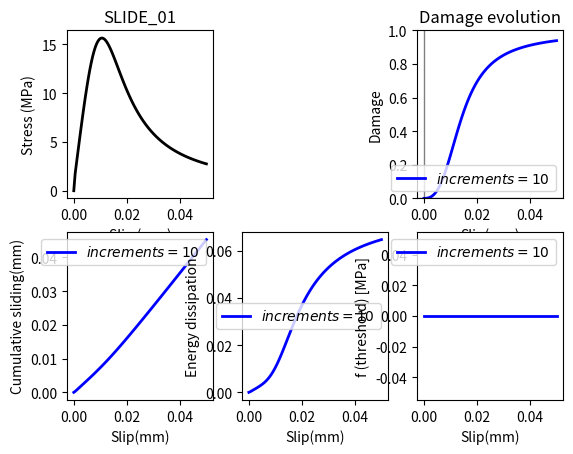

Here is the Python script that generated this plot:
'''
Created on 14.11.2016

@author: abaktheer
'''


import matplotlib.pyplot as plt
import numpy as np


def get_bond_slip(s_arr, tau_pi_bar, K, gamma, E_b, S, c, r, m, sigma_n):
    '''for plotting the bond slip fatigue - Initial version modified modified threshold with cumulation-2 implicit
    '''
    # arrays to store the values
    # nominal stress
    tau_arr = np.zeros_like(s_arr)
    # sliding stress
    tau_pi_arr = np.zeros_like(s_arr)
    # damage factor
    w_arr = np.zeros_like(s_arr)
    # sliding slip
    s_pi_arr = np.zeros_like(s_arr)
    # max sliding
    s_max = np.zeros_like(s_arr)
    # max stress
    tau_max = np.zeros_like(s_arr)
    # cumulative sliding
    s_pi_cum = np.zeros_like(s_arr)
    diss = np.zeros_like(s_arr)
    f = np.zeros_like(s_arr)
    # material parameters
    # shear modulus [MPa]
    E_b = E_b
    # damage - brittleness [MPa^-1]
    K = K
    # Kinematic hardening modulus [MPa]
    gamma = gamma
    # constant in the sliding threshold function
    tau_pi_bar = tau_pi_bar
    # material parameters
    S = S
    c = c
    r = r
    m = m
    sigma_n = sigma_n
    # state variables
    tau_i = 0
    alpha_i = 0.
    s_pi_i = 0
    z_i = 0.
    w_i = 0.  
    delta_lamda = 0
    Z = K * z_i
    s_pi_cum_i = 0
    diss_i = 0
    f_i = 0

    for i in range(1, len(s_arr)):
        print('increment', i)
        s_i = s_arr[i]
        s_max_i = np.fabs(s_i)

        tau_i = (1 - w_i) * E_b * (s_i - s_pi_i)

        tau_i_1 = E_b * (s_i - s_pi_i)

        Y_i = 0.5 * E_b * (s_i - s_pi_i) ** 2

        # Threshold
        f_pi_i = np.fabs(tau_i_1 - gamma * alpha_i) - \
            tau_pi_bar - Z + m * sigma_n / 3

        if f_pi_i > 1e-6:
            # Return mapping
            delta_lamda = f_pi_i / (E_b / (1. - w_i) + gamma + K)
            # update all the state variables

            s_pi_i +=  delta_lamda * \
                np.sign(tau_i_1 - gamma * alpha_i) / (1 - w_i)

            Y_i = 0.5 * E_b * (s_i - s_pi_i) ** 2

            diss_i += (tau_pi_bar - m * sigma_n / 3) * delta_lamda + \
                Y_i * ((1. - w_i) ** c) * (delta_lamda * (Y_i / S) ** r)

            w_i += ((1. - w_i) ** c) * (delta_lamda *
                                            (Y_i / S) ** r)  * (1 - sigma_n / (0.5 * tau_pi_bar))

            tau_i = E_b * (1. - w_i) * (s_i - s_pi_i)


            alpha_i = alpha_i + delta_lamda * \
                np.sign(tau_i_1 - gamma * alpha_i)
            z_i = z_i + delta_lamda
            s_pi_cum_i = s_pi_cum_i + delta_lamda / (1 - w_i)
            
            f_pi = np.fabs(tau_i/(1.0 - w_i) - gamma * alpha_i) - \
            tau_pi_bar - K * z_i + m* sigma_n
#             
#             print('f_pi=', f_pi)
#             
#             alpha_i +=  delta_lamda * \
#                 np.sign(tau_i/(1.0 - w_i) - gamma * alpha_i)
#                 
#             z_i +=  delta_lamda
#             
#             s_pi_cum_i +=  delta_lamda / (1 - w_i)
#             
#             f_i = np.fabs(E_b * (s_i - s_pi_i) - gamma * alpha_i) - \
#             tau_pi_bar - K * z_i + m * sigma_n
#             
#             print('f=', f)


        tau_max_i = np.fabs(tau_i)
        tau_arr[i] = tau_i
        w_arr[i] = w_i
        s_pi_arr[i] = s_pi_i
        s_max[i] = s_max_i
        tau_max[i] = tau_max_i
        s_pi_cum[i] = s_pi_cum_i
        diss[i] = diss_i
        f[i] = f_i

    return s_arr, tau_arr, w_arr, s_pi_arr, s_max, tau_max, s_pi_cum, diss, f 


if __name__ == '__main__':
    s_levels = np.linspace(0, 0.05, 2)
    s_levels[0] = 0
    s_levels.reshape(-1, 2)[:, 0] *= -1
    # s_levels.reshape(-1, 2)[:, 1] = 2
    s_history = s_levels.flatten()

    # slip array as input
    s_arr_1 = np.hstack([np.linspace(s_history[i], s_history[i + 1], 100)
                         for i in range(len(s_levels) - 1)])

#     s_arr_2 = np.hstack([np.linspace(s_history[i], s_history[i + 1], 200)
#                          for i in range(len(s_history) - 1)])
# 
#     s_arr_3 = np.hstack([np.linspace(s_history[i], s_history[i + 1], 200)
#                          for i in range(len(s_history) - 1)])
# 
#     s_arr_4 = np.hstack([np.linspace(s_history[i], s_history[i + 1], 200)
#                          for i in range(len(s_history) - 1)])
#     
#     s_arr_5 = np.hstack([np.linspace(s_history[i], s_history[i + 1], 200)
#                          for i in range(len(s_history) - 1)])

#     tau_pi_bar=1
#     K=0.1
#     gamma=0.2
#     E_b=1
#     S=0.0001
#     c=1
#     r=0.001
#     m=0
#     sigma_n=0
    
    
    tau_pi_bar=0.9
    K=0
    gamma=3000
    E_b=7500
    S=0.00025
    c=1
    r=1
    m=0.01
    sigma_n=0


    s_arr_1, tau_arr_1, w_arr_1, s_pi_arr_1, s_max_1, tau_max_1, s_pi_cum_1, diss_1, f_1 = get_bond_slip(
        s_arr_1, tau_pi_bar=tau_pi_bar, K=K, gamma=gamma, E_b=E_b, S=S, c=c, r=r, m=m, sigma_n=sigma_n)

#     s_arr_2, tau_arr_2, w_arr_2, s_pi_arr_2, s_max_2, tau_max_2, s_pi_cum_2, diss_2, f_2 = get_bond_slip(
#         s_arr_2, tau_pi_bar=tau_pi_bar, K=K, gamma=gamma, E_b=E_b, S=S, c=c, r=r, m=m, sigma_n=sigma_n)
# 
#     s_arr_3, tau_arr_3, w_arr_3, s_pi_arr_3, s_max_3, tau_max_3, s_pi_cum_3, diss_3, f_3 = get_bond_slip(
#         s_arr_3, tau_pi_bar=tau_pi_bar, K=K, gamma=gamma, E_b=E_b, S=S, c=c, r=r, m=m, sigma_n=sigma_n)
# 
#     s_arr_4, tau_arr_4, w_arr_4, s_pi_arr_4, s_max_4, tau_max_4, s_pi_cum_4, diss_4, f_4 = get_bond_slip(
#         s_arr_4, tau_pi_bar=tau_pi_bar, K=K, gamma=gamma, E_b=E_b, S=S, c=c, r=r, m=m, sigma_n=sigma_n)
#     
#     s_arr_5, tau_arr_5, w_arr_5, s_pi_arr_5, s_max_5, tau_max_5, s_pi_cum_5, diss_5, f_5 = get_bond_slip(
#         s_arr_5, tau_pi_bar=tau_pi_bar, K=K, gamma=gamma, E_b=E_b, S=S, c=c, r=r, m=m, sigma_n=sigma_n)
    

    ax1 = plt.subplot(231)

    ax1.plot(s_arr_1, tau_arr_1, 'k', linewidth=2,
             label='$ increments = 10$ ')
#     ax1.plot(s_arr_2, tau_arr_2, 'r', linewidth=2,
#              label='$ increments = 20$ ')
#     ax1.plot(s_arr_3, tau_arr_3, 'g', linewidth=2,
#              label='$ increments = 30$ ')
#     ax1.plot(s_arr_4, tau_arr_4, 'k', linewidth=2,
#              label='$ increments = 40$ ')
#     ax1.plot(s_arr_5, tau_arr_5, 'y', linewidth=2,
#              label='$ increments = 50$ ')

    #ax1.axhline(y=0, color='k', linewidth=1, alpha=0.5)
    #ax1.axvline(x=0, color='k', linewidth=1, alpha=0.5)
    plt.title('SLIDE_01')
    plt.xlabel('Slip (mm)')
    plt.ylabel('Stress (MPa)')
    #plt.legend(loc=4)

    ax2 = plt.subplot(233)

    ax2.plot(s_arr_1, w_arr_1, 'b', linewidth=2,
             label='$ increments = 10$ ')
#     ax2.plot(s_arr_2, w_arr_2, 'r', linewidth=2,
#              label='$ increments = 20$ ')
#     ax2.plot(s_arr_3, w_arr_3, 'g', linewidth=2,
#              label='$ increments = 30$ ')
#     ax2.plot(s_arr_4, w_arr_4, 'k', linewidth=2,
#              label='$ increments = 40$ ')
#     ax2.plot(s_arr_5, w_arr_5, 'y', linewidth=2,
#              label='$ increments = 50$ ')
    
    ax2.axhline(y=0, color='k', linewidth=1, alpha=0.5)
    ax2.axvline(x=0, color='k', linewidth=1, alpha=0.5)
    plt.title('Damage evolution')
    plt.ylim(0, 1)
    plt.xlabel('Slip(mm)')
    plt.ylabel('Damage')
    plt.legend(loc=4)
    
    
#     plt.subplot(232)
#     plt.plot(s_arr_1, k_1, 'b', linewidth=2,
#              label='$ increments = 10$ ')
#     plt.plot(s_arr_2, k_2, 'r', linewidth=2,
#              label='$ increments = 20$ ')
#     plt.plot(s_arr_3, k_3, 'g', linewidth=2,
#              label='$ increments = 30$ ')
#     plt.plot(s_arr_4, k_4, 'k', linewidth=2,
#              label='$ increments = 40$ ')
#     plt.plot(s_arr_5, k_5, 'y', linewidth=2,
#              label='$ increments = 50$ ')
# 
#     plt.xlabel('Slip(mm)')
#     plt.ylabel('number of iterations')
#     #plt.ylim(0, 1)
#     plt.legend()
    
    

    #'''
    plt.subplot(234)
    plt.plot(s_arr_1, s_pi_cum_1, 'b', linewidth=2,
             label='$ increments = 10$ ')
#     plt.plot(s_arr_2, s_pi_cum_2, 'r', linewidth=2,
#              label='$ increments = 20$ ')
#     plt.plot(s_arr_3, s_pi_cum_3, 'g', linewidth=2,
#              label='$ increments = 30$ ')
#     plt.plot(s_arr_4, s_pi_cum_4,  'k', linewidth=2,
#              label='$ increments = 40$ ')
#     plt.plot(s_arr_5, s_pi_cum_5, 'y', linewidth=2,
#              label='$ increments = 50$ ')

    plt.xlabel('Slip(mm)')
    plt.ylabel('Cumulative sliding(mm)')
    #plt.ylim(0, 1)
    plt.legend()
    
    
    #'''
    plt.subplot(235)
    plt.plot(s_arr_1, diss_1, 'b', linewidth=2,
             label='$ increments = 10$ ')
#     plt.plot(s_arr_2, diss_2, 'r', linewidth=2,
#              label='$ increments = 20$ ')
#     plt.plot(s_arr_3, diss_3, 'g', linewidth=2,
#              label='$ increments = 30$ ')
#     plt.plot(s_arr_4, diss_4,  'k', linewidth=2,
#              label='$ increments = 40$ ')
#     plt.plot(s_arr_5, diss_5, 'y', linewidth=2,
#              label='$ increments = 50$ ')

    plt.xlabel('Slip(mm)')
    plt.ylabel('Energy dissipation')
    #plt.ylim(0, 1)
    plt.legend()
    
    
    plt.subplot(236)
    plt.plot(s_arr_1, f_1, 'b', linewidth=2,
             label='$ increments = 10$ ')
#     plt.plot(s_arr_2, f_2, 'r', linewidth=2,
#              label='$ increments = 20$ ')
#     plt.plot(s_arr_3, f_3, 'g', linewidth=2,
#              label='$ increments = 30$ ')
#     plt.plot(s_arr_4, f_4,  'k', linewidth=2,
#              label='$ increments = 40$ ')
#     plt.plot(s_arr_5, f_5, 'y', linewidth=2,
#              label='$ increments = 50$ ')

    plt.xlabel('Slip(mm)')
    plt.ylabel('f (threshold) [MPa]')
    #plt.ylim(0, 1)
    plt.legend()

    plt.show()
